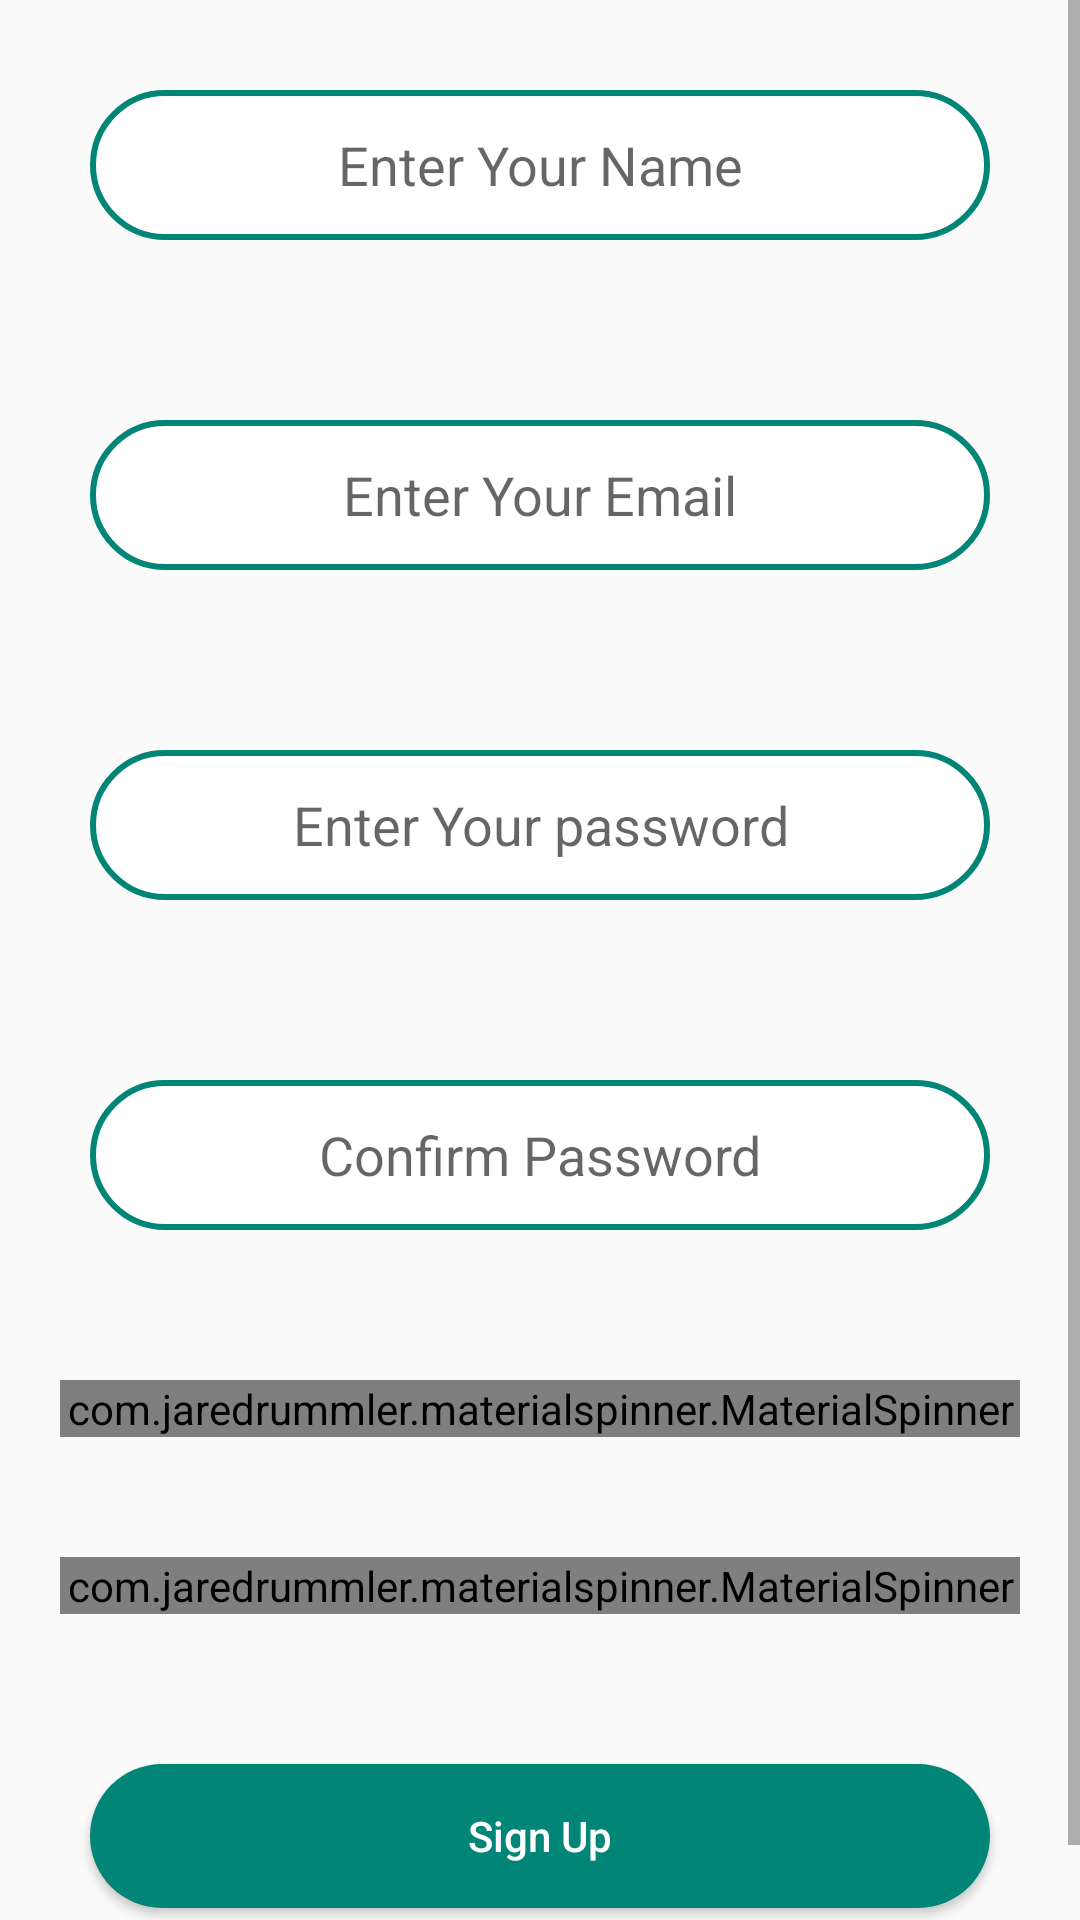

This screen was rendered from an Android layout file. Write that file and the resources it references.
<!-- AndroidManifest.xml: application theme AppTheme -->
<!-- res/layout/activity_student_sign_up_.xml -->
<?xml version="1.0" encoding="utf-8"?>
<ScrollView xmlns:android="http://schemas.android.com/apk/res/android"
    xmlns:tools="http://schemas.android.com/tools"
    android:layout_width="match_parent"
    android:layout_height="wrap_content"
    android:gravity="center"
    tools:context=".Student.student_sign_up_Activity">


    <LinearLayout
        android:layout_width="match_parent"
        android:layout_height="match_parent"
        android:orientation="vertical">


        <EditText
            android:id="@+id/studentUserNameEditText"
            android:layout_width="match_parent"
            android:layout_height="50dp"
            android:layout_margin="30dp"
            android:background="@drawable/edit_text"
            android:gravity="center"
            android:hint="@string/Enter_Your_Name"
            android:inputType="text" />

        <EditText
            android:id="@+id/studentEmailEditText"
            android:layout_width="match_parent"
            android:layout_height="50dp"
            android:layout_margin="30dp"
            android:background="@drawable/edit_text"
            android:gravity="center"
            android:hint="@string/enter_your_email"
            android:inputType="textEmailAddress" />

        <EditText
            android:id="@+id/studentPasswordEditText"
            android:layout_width="match_parent"
            android:layout_height="50dp"
            android:layout_margin="30dp"
            android:background="@drawable/edit_text"
            android:gravity="center"
            android:hint="@string/enter_your_password"
            android:inputType="textPassword" />

        <EditText
            android:id="@+id/studentConfirmPasswordEditText"
            android:layout_width="match_parent"
            android:layout_height="50dp"
            android:layout_margin="30dp"
            android:background="@drawable/edit_text"
            android:gravity="center"
            android:hint="@string/confirm_password"
            android:inputType="textPassword" />

        <com.jaredrummler.materialspinner.MaterialSpinner
            android:id="@+id/departments_spinner"
            android:layout_width="match_parent"
            android:layout_height="wrap_content"
            android:layout_gravity="center"
            android:layout_margin="20dp"
            android:dropDownWidth="70dp" />

        <com.jaredrummler.materialspinner.MaterialSpinner
            android:id="@+id/levels_spinner"
            android:layout_width="match_parent"
            android:layout_height="wrap_content"
            android:layout_gravity="center"
            android:layout_margin="20dp" />


        <Button
            android:id="@+id/studentSignUpButton"
            android:layout_width="match_parent"
            android:layout_height="wrap_content"
            android:layout_margin="30dp"
            android:background="@drawable/special_button"
            android:text="Sign Up"
            android:textAllCaps="false"
            android:textColor="#FFFFFF" />

    </LinearLayout>
</ScrollView>
<!-- resources referenced by this layout -->
<resources>
  <!-- drawable edit_text (drawable) -->
  <?xml version="1.0" encoding="UTF-8"?>
  <shape xmlns:android="http://schemas.android.com/apk/res/android"
      android:shape="rectangle">
  
      <solid android:color="#FFFFFF"  />
      <stroke android:width="2dp" android:color="@color/colorPrimary"/>
      <corners
          android:bottomLeftRadius="25dip"
          android:bottomRightRadius="25dip"
          android:topLeftRadius="25dip"
          android:topRightRadius="25dip" />
  </shape>
  <!-- drawable special_button (drawable) -->
  <?xml version="1.0" encoding="UTF-8"?>
  <shape xmlns:android="http://schemas.android.com/apk/res/android"
      android:shape="rectangle">
  
      <solid android:color="@color/colorPrimary" />
  
      <corners
          android:bottomLeftRadius="25dip"
          android:bottomRightRadius="25dip"
          android:topLeftRadius="25dip"
          android:topRightRadius="25dip" />
  </shape>
  <string name="Enter_Your_Name">Enter Your Name</string>
  <string name="confirm_password">Confirm Password</string>
  <string name="enter_your_email">Enter Your Email</string>
  <string name="enter_your_password">Enter Your password</string>
  <style name="AppTheme" parent="Base.Theme.AppCompat.Light.DarkActionBar">
          
          <item name="colorPrimary">@color/colorPrimary</item>
          <item name="colorPrimaryDark">@color/colorPrimaryDark</item>
          <item name="colorAccent">@color/colorPrimaryDark</item>
      </style>
  <color name="colorPrimary">#008577</color>
  <color name="colorPrimaryDark">#00574B</color>
</resources>
